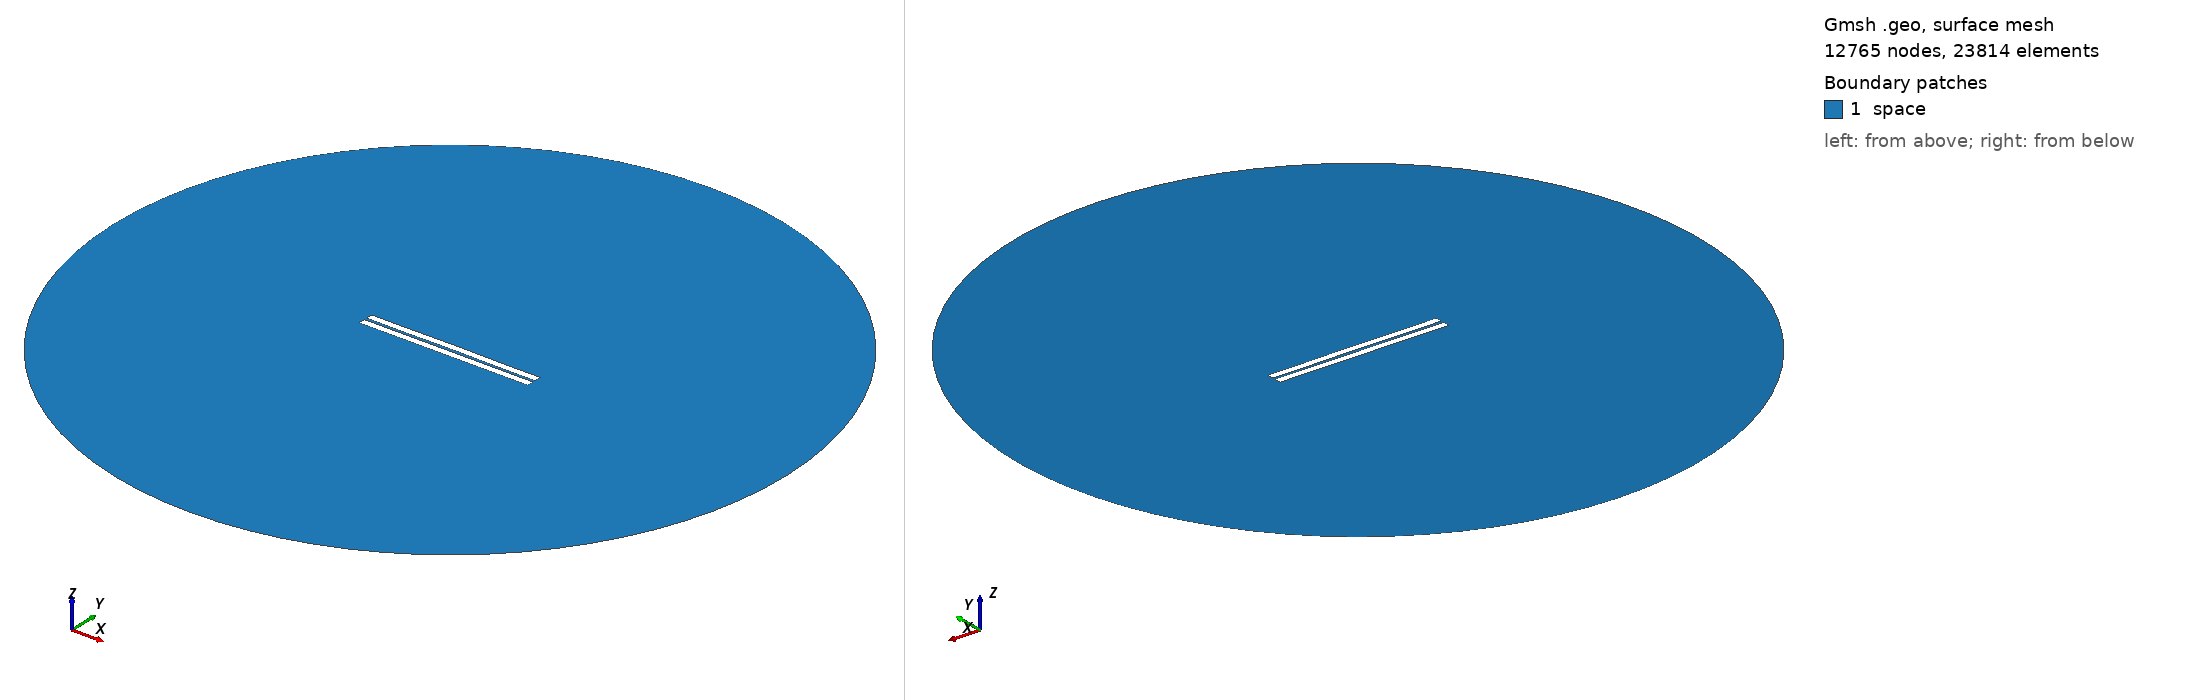

Gmsh geometry script, surface-meshed: 12765 nodes, 23814 surface elements. Boundary patches (legend numbers): 1 space. Left view from above one corner, right view from below the opposite corner. Legend entries are the model's physical surfaces. The drawing asked Gmsh for element sizes between 1% and 20% of the model's largest extent; the script's own settings can give other sizes.

=== 212.geo (drawn) ===
//---------------------------------------
// Geometry kernel
//---------------------------------------

SetFactory("OpenCASCADE");



//---------------------------------------
// Parameters of the geometry
//---------------------------------------

// Overetch of the upper plate
overetch = 0.0;

// Distance between the plates
distance = 1.5;

// Discretization over the x axis (for the deformation)
nx = 50; 

// Length of the plate
L = 100 - overetch; 

// Number of modes
n = 4; 

// 1st mode coefficient
coeff(1) = -0.075;
beta(1) = 0.596864 * 3.1415926535 / L;

// 2nd mode coefficient
coeff(2) = 0.07499999999999998;
beta(2) = 1.49418 * 3.1415926535 / L;

// 3rd mode coefficient
coeff(3) = 0.0;
beta(3) = 2.50025 * 3.1415926535 / L;

// 4th mode coefficient
coeff(4) = -0.075;
beta(4) = 3.49999 * 3.1415926535 / L;



//---------------------------------------
// Upper plate (deformed rectangle)
//---------------------------------------

// Coordiantes of the upper plate
xmin = -50;
xmax = 50 - overetch;

// Height of the upper plate
yheight = 4 - 2 * overetch;

// Indexes of the points
UpperID[] = {};
LowerID[] = {};
LeftID[] = {};
RightID[] = {};

// Point index
p = 1;

// Horizontal edges
For i In {1:nx}
    x = xmin + (i-1)*(xmax - xmin)/(nx-1);

    y_bottom = distance / 2 + overetch;
    For j In {1:n}
        C = (Cosh(beta(j)*L) + Cos(beta(j)*L)) / (Sinh(beta(j)*L) + Sin(beta(j)*L));
        y_bottom  = y_bottom + coeff(j) * (Cosh(beta(j)*(x+50)) - Cos(beta(j)*(x+50)) - C * (Sinh(beta(j)*(x+50)) - Sin(beta(j)*(x+50))));
    EndFor

    y_top = y_bottom + yheight;

    Point(p) = {x, y_top, 0, 1.0};
    UpperID[i] = p;
    p = p + 1;

    Point(p) = {x, y_bottom, 0, 1.0};
    LowerID[i] = p;
    p = p + 1;
EndFor

// Create point lists
UpperPts[] = {}; LowerPts[] = {};
For i In {1:nx}
  UpperPts[] += {UpperID[i]};
  LowerPts[] += {LowerID[i]};
EndFor

// Build splines
Spline(1) = {UpperPts[]};
Spline(2) = {LowerPts[]};
Line(3) = {LowerPts[nx-1], UpperPts[nx-1]};
Line(4) = {LowerPts[0], UpperPts[0]};

// Build the plane surface
Curve Loop(1) = {2, 3, -1, -4};
Plane Surface(1) = {1};



//---------------------------------------
// Lower plate (rectangle)
//---------------------------------------

// Vertices
Point(1001) = {-50, -1, 0, 1.0};
Point(1002) = { 50, -1, 0, 1.0};
Point(1003) = { 50,  -5, 0, 1.0};
Point(1004) = {-50,  -5, 0, 1.0};

// Edges
Line(5) = {1001, 1002};
Line(6) = {1002, 1003};
Line(7) = {1003, 1004};
Line(8) = {1004, 1001};

// Plane surface
Line Loop(2) = {5, 6, 7, 8};
Plane Surface(2) = {2}; 



//---------------------------------------
// Outer (fictious) boundary
//---------------------------------------

// Points
Point(1005) = {0, 0, 0};       // Center
Point(1006) = {200, 0, 0};     // Start point
Point(1007) = {0, 200, 0};     // 90 degrees
Point(1008) = {-200, 0, 0};    // 180 degrees
Point(1009) = {0, -200, 0};    // 270 degrees

// Circle arcs (each needs start, center, end)
Circle(9) = {1006, 1005, 1007};
Circle(10) = {1007, 1005, 1008};
Circle(11) = {1008, 1005, 1009};
Circle(12) = {1009, 1005, 1006};

// Plane surface for the entire domain
Curve Loop(3) = {9, 10, 11, 12};
Surface(3) = {3};

// Subtract the plates from the whole domain to obtain the actual domain where we want to solve the equations
BooleanDifference{ Surface{3}; Delete; }{ Surface{1}; Surface{2}; Delete; }




//---------------------------------------
// Transfinite Lines/Curves
//---------------------------------------

// Set the number of points on the boundaries
r = 7;

// Plates
Transfinite Curve {1, 2} = 50*r Using Progression 1;
Transfinite Curve {3, 4} = 2*r Using Progression 1;
Transfinite Line {5, 7} = 50*r Using Progression 1;
Transfinite Line {6, 8} = 2*r Using Progression 1;

// Outer boundary
Transfinite Line {9, 10, 11, 12} = 20 Using Progression 1;



//---------------------------------------
// Physical groups
//---------------------------------------                

// Physical curves (boundaries)
Physical Line("force_segment", 10) = {2};
Physical Line("upper_plate", 11) = {1, 3, 4};
Physical Line("lower_plate", 12) = {5, 6, 7, 8};
Physical Line("boundary", 20) = {9, 10, 11, 12};

// Physical Surfaces
Physical Surface("space", 30) = {3};



//---------------------------------------
// 6. Generate the Mesh
//---------------------------------------

// 2D mesh generation
Mesh 2;
